The GitHub repository MalakarEresh/Parkinson-Detection- contains a labelled image folder "spectrograms_stft_5s_grayscale" with 2 categories: healthy, parkinson. Examples follow, each with its label.

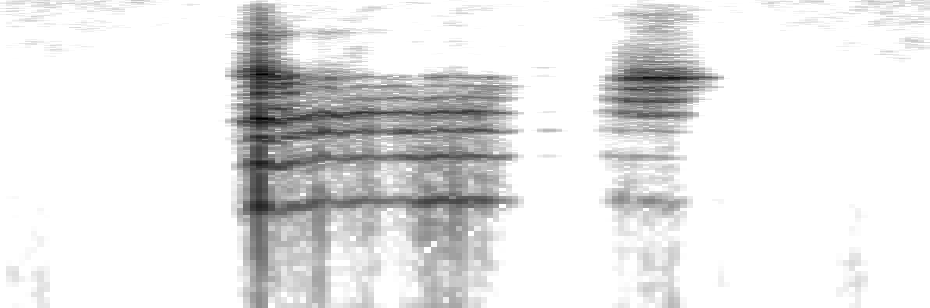
Label: parkinson

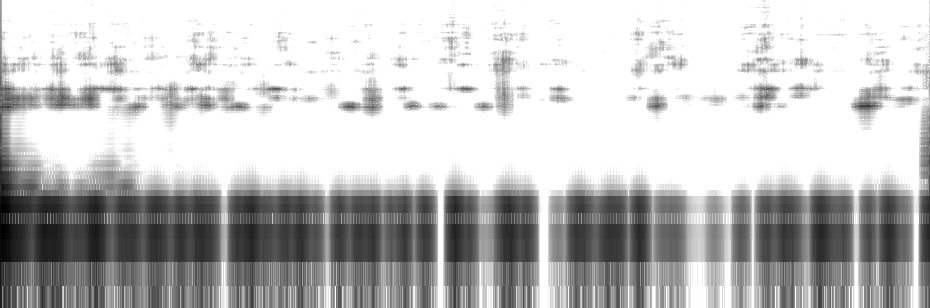
Label: parkinson

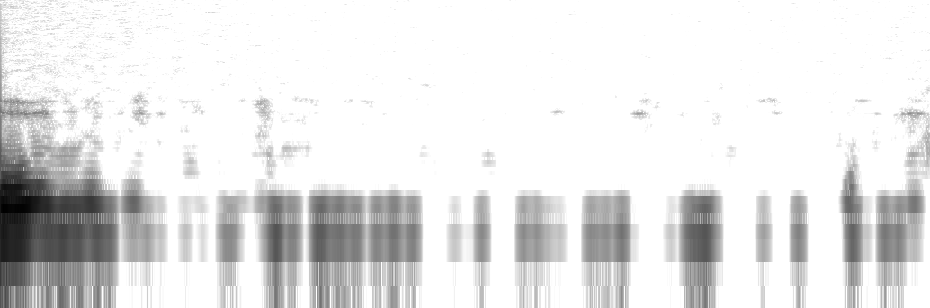
Label: parkinson

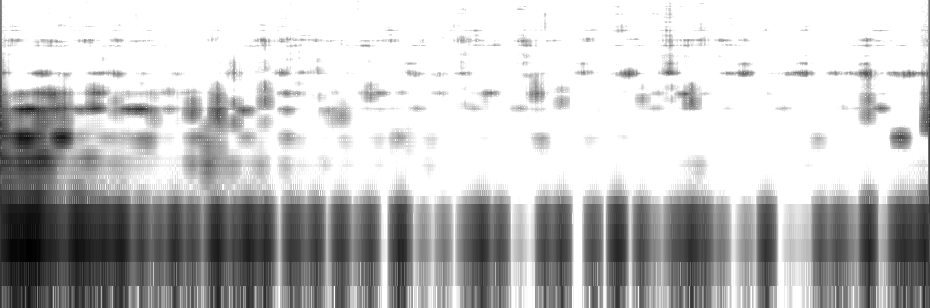
Label: healthy

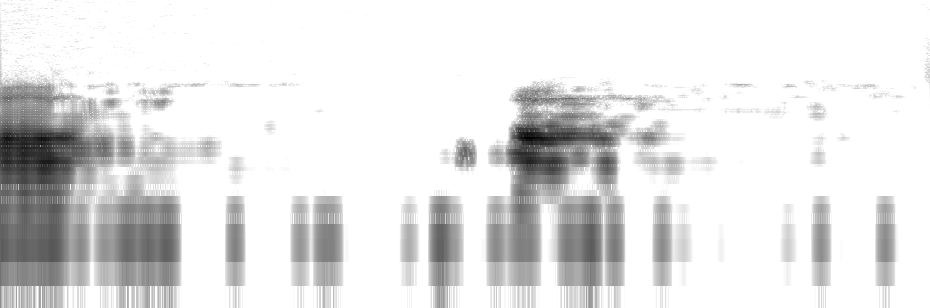
Label: healthy

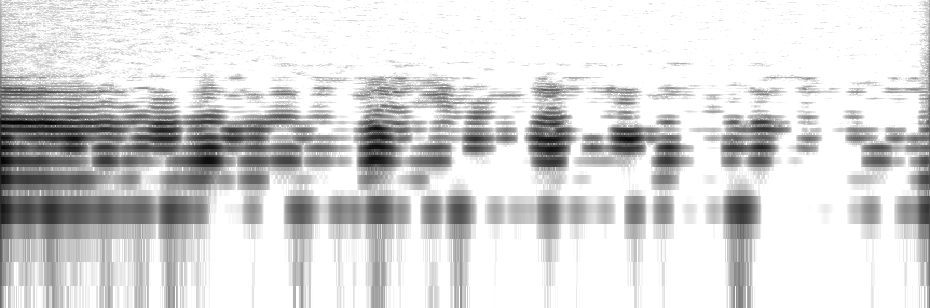
Label: healthy
